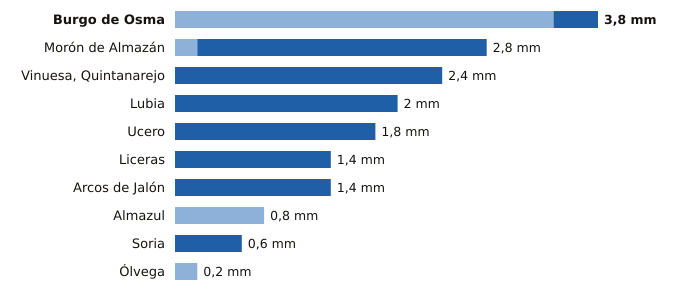

The file beside this chart, header and first rows:
estacion, provincia, indicativo, mm_6_dias_anteriores, mm_hoy, mm_7_dias, horas_de_hoy
Burgo de Osma, Soria, 2092, 3.4, 0.4, 3.8, 2
Morón de Almazán, Soria, 2048A, 0.2, 2.6, 2.8, 5
Vinuesa, Quintanarejo, Soria, 2005Y, 0.0, 2.4, 2.4, 6
Lubia, Soria, 2044B, 0.0, 2.0, 2.0, 6
Ucero, Soria, 2084Y, 0.0, 1.8, 1.8, 6
Liceras, Soria, 2096B, 0.0, 1.4, 1.4, 3
Arcos de Jalón, Soria, 9344C, 0.0, 1.4, 1.4, 5
Almazul, Soria, 9352A, 0.8, 0.0, 0.8, 2
Soria, Soria, 2030, 0.0, 0.6, 0.6, 6
Ólvega, Soria, 2296A, 0.2, 0.0, 0.2, 5
